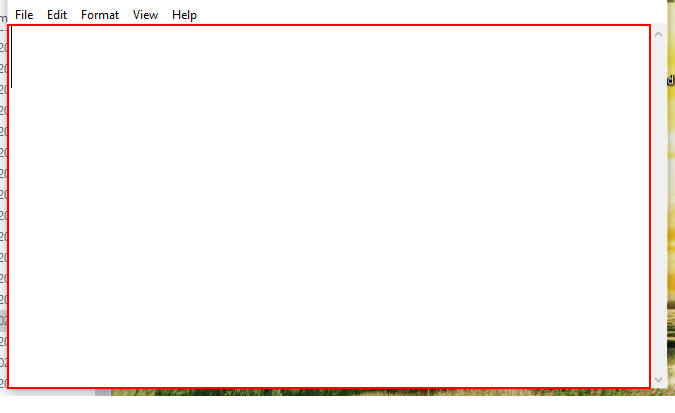
Task: RPA_Exercises
Workflow: JustForMinePracticeExercise

Step 1: click on the editable text 'Text Editor' (notepad.exe)

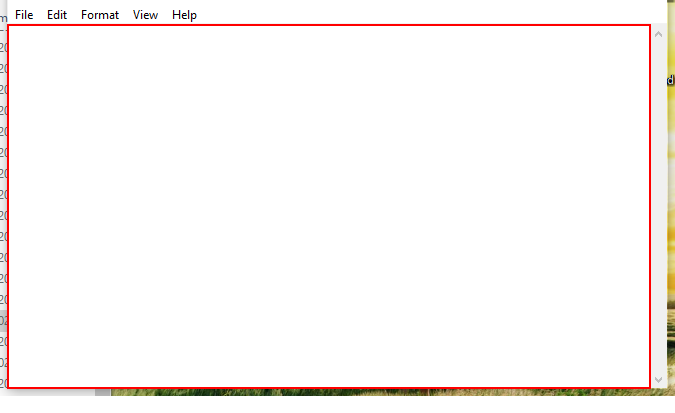
Step 2: type ""Automation increases efficiency"" into the editable text 'Text Editor' (notepad.exe)

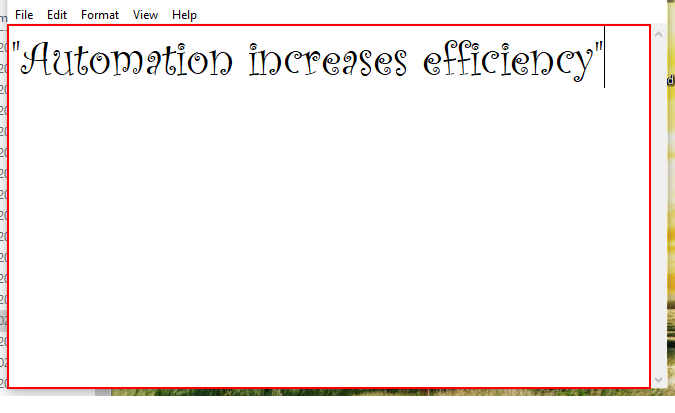
Step 3: type a value into the editable text 'Text Editor' (notepad.exe)

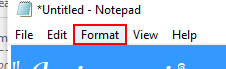
Step 4: click on the menu item 'Format' (notepad.exe)

Step 5: click on 'menu item  Font...' (notepad.exe) (no picture)

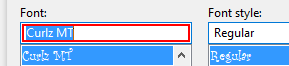
Step 6: click in window 'Font' (notepad.exe)

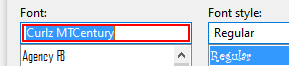
Step 7: type "Century" in window 'Font' (notepad.exe)

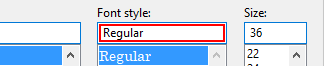
Step 8: type "Bold" in window 'Font' (notepad.exe)

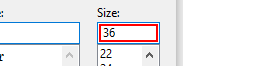
Step 9: type "12" in window 'Font' (notepad.exe)

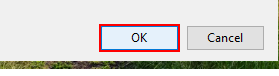
Step 10: click in window 'Font' (notepad.exe)